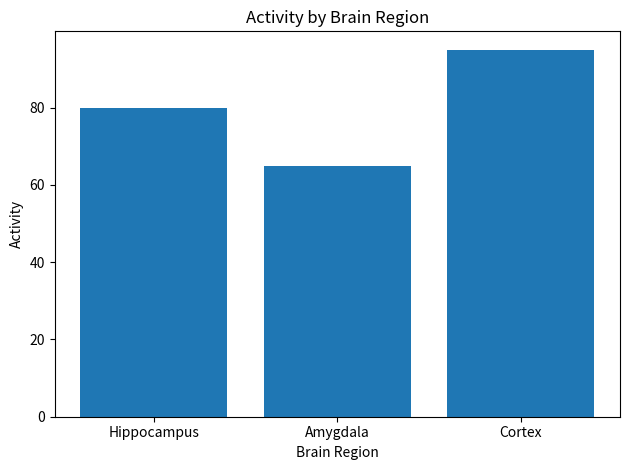

Write Python code to recreate this figure.
import pandas as pd
import matplotlib.pyplot as plt

df = pd.DataFrame({"Brain Region" : ["Hippocampus", "Amygdala", "Cortex"], "Activity" : [80, 65, 95]})

plt.bar(df["Brain Region"], df["Activity"])

plt.title("Activity by Brain Region")
plt.xlabel("Brain Region")
plt.ylabel("Activity")

plt.tight_layout()

plt.show()
